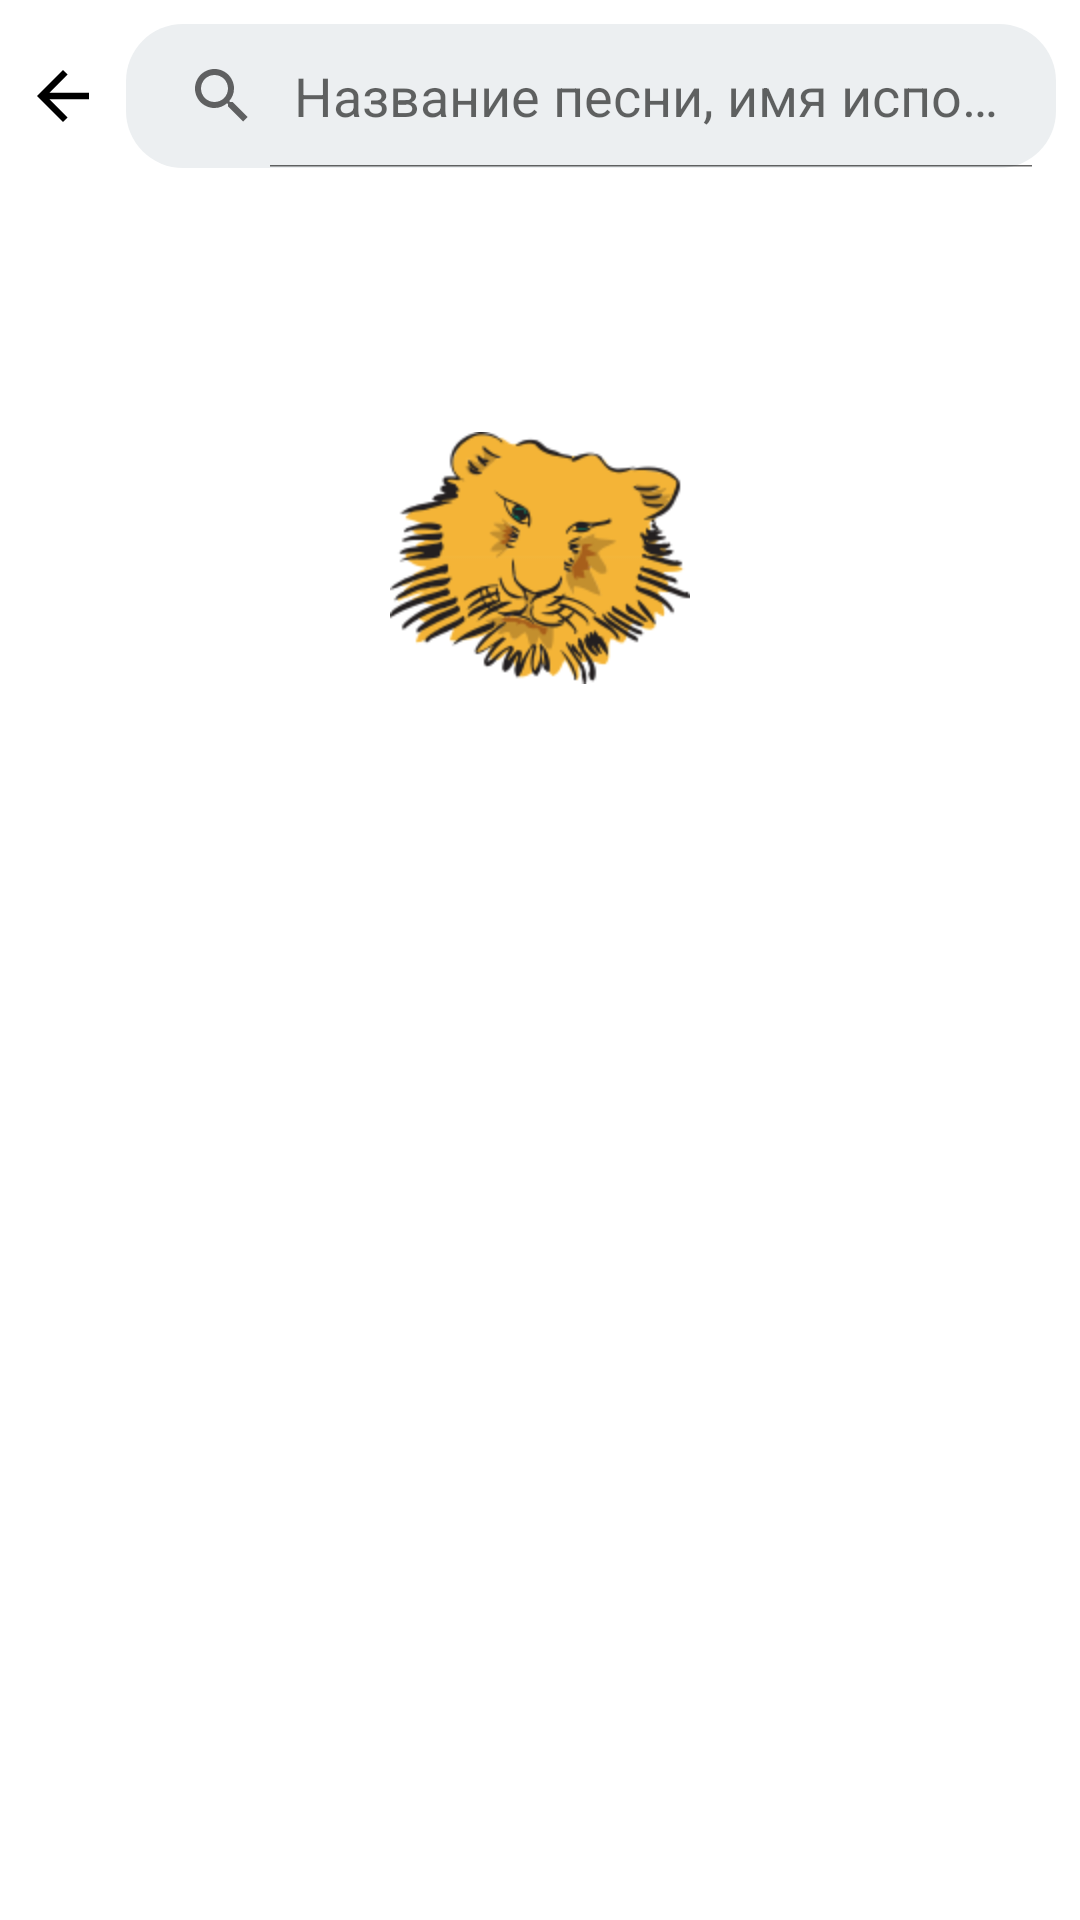

Here is an Android app screen rendered from its layout file. Give the layout XML and the strings, colors and styles it references.
<!-- AndroidManifest.xml: application theme Theme.MusicApp -->
<!-- res/layout/search_activity.xml -->
<?xml version="1.0" encoding="utf-8"?>

<LinearLayout xmlns:android="http://schemas.android.com/apk/res/android"
    xmlns:tools="http://schemas.android.com/tools"
    android:id="@+id/search_activity"
    android:layout_width="match_parent"
    android:layout_height="match_parent"
    android:orientation="vertical">

    <LinearLayout
        android:id="@+id/search_activity_ll_top_bar"
        android:layout_width="match_parent"
        android:layout_height="wrap_content"
        android:layout_marginStart="8dp"
        android:layout_marginTop="8dp"
        android:layout_marginEnd="8dp"
        android:orientation="horizontal">

        <ImageView
            android:id="@+id/search_activity_btn_go_back"
            android:layout_width="26dp"
            android:layout_height="26dp"
            android:layout_gravity="center"
            android:src="@drawable/baseline_arrow_back_24" />

        <SearchView
            android:id="@+id/search_activity_search_view"
            android:layout_width="match_parent"
            android:layout_height="wrap_content"
            android:layout_marginStart="8dp"
            android:background="@drawable/search_view_bg"
            android:iconifiedByDefault="false"
            android:queryHint="Название песни, имя исполнителя, альбом..."
            android:searchHintIcon="@color/purple_200" />

    </LinearLayout>

    <FrameLayout
        android:layout_width="match_parent"
        android:layout_height="wrap_content">

        <androidx.recyclerview.widget.RecyclerView
            android:id="@+id/search_activity_recycler_view"
            android:layout_width="match_parent"
            android:layout_height="wrap_content"
            android:orientation="vertical"
            tools:listitem="@layout/item_view" />

        <ImageView
            android:id="@+id/search_activity_iv_loading"
            android:src="@drawable/loading"
            android:layout_width="28dp"
            android:layout_height="28dp"
            android:layout_gravity="top|center"
            android:layout_marginTop="140dp" />

        <FrameLayout
            android:id="@+id/search_activity_fl_error"
            android:layout_width="wrap_content"
            android:layout_height="wrap_content"
            android:layout_gravity="top|center">

            <ImageView
                android:src="@drawable/lion"
                android:id="@+id/search_activity_iv_error"
                android:layout_width="100dp"
                android:layout_height="100dp"
                android:layout_gravity="center|top"
                android:layout_marginTop="80dp" />

            <TextView
                android:id="@+id/search_activity_tv_error"
                android:layout_width="wrap_content"
                android:layout_height="wrap_content"
                android:layout_gravity="center|top"
                android:layout_marginTop="185dp"
                android:gravity="center"
                tools:text="SOME_PROBLEM" />

        </FrameLayout>

    </FrameLayout>

</LinearLayout>
<!-- res/layout/item_view.xml (included above) -->
<?xml version="1.0" encoding="utf-8"?>

<androidx.constraintlayout.widget.ConstraintLayout xmlns:app="http://schemas.android.com/apk/res-auto"
    xmlns:tools="http://schemas.android.com/tools"
    xmlns:android="http://schemas.android.com/apk/res/android"
    android:background="@color/white"
    android:id="@+id/item_view"
    android:layout_height="wrap_content"
    android:layout_marginEnd="8dp"
    android:layout_marginStart="8dp"
    android:layout_marginTop="8dp"
    android:layout_width="match_parent"
    android:orientation="horizontal">

    <ImageView
        android:id="@+id/item_view_iv_cover"
        android:layout_height="56dp"
        android:layout_margin="8dp"
        android:layout_width="56dp"
        app:layout_constraintBottom_toBottomOf="parent"
        app:layout_constraintEnd_toStartOf="@+id/item_view_ll_item_view"
        app:layout_constraintStart_toStartOf="parent"
        app:layout_constraintTop_toTopOf="parent" />

    <LinearLayout
        android:id="@+id/item_view_ll_item_view"
        android:layout_height="wrap_content"
        android:layout_margin="8dp"
        android:layout_marginStart="8dp"
        android:layout_width="wrap_content"
        android:orientation="vertical"
        app:layout_constraintBottom_toBottomOf="parent"
        app:layout_constraintStart_toEndOf="@+id/item_view_iv_cover"
        app:layout_constraintTop_toTopOf="parent">

        <TextView
            style="@style/ItemViewText"
            android:id="@+id/tv_song_name"
            android:layout_height="wrap_content"
            android:layout_marginTop="8dp"
            android:layout_width="wrap_content"
            android:textColor="@color/black"
            android:textSize="14sp"
            tools:text="Название" />

        <TextView
            style="@style/ItemViewText"
            android:id="@+id/tv_author"
            android:layout_height="wrap_content"
            android:layout_marginTop="1dp"
            android:layout_width="wrap_content"
            android:textColor="@color/dark_grey"
            android:textSize="12sp"
            tools:text="Исполнитель" />

    </LinearLayout>

</androidx.constraintlayout.widget.ConstraintLayout>
<!-- resources referenced by this layout -->
<resources>
  <color name="black">#FF000000</color>
  <color name="purple_200">#FFBB86FC</color>
  <color name="white">#FFFFFFFF</color>
  <!-- drawable baseline_arrow_back_24 (drawable) -->
  <vector android:autoMirrored="true" android:height="26dp"
      android:tint="#000000" android:viewportHeight="24"
      android:viewportWidth="24" android:width="26dp" xmlns:android="http://schemas.android.com/apk/res/android">
      <path android:fillColor="@android:color/black" android:pathData="M20,11H7.83l5.59,-5.59L12,4l-8,8 8,8 1.41,-1.41L7.83,13H20v-2z"/>
  </vector>
  <!-- drawable lion: png bitmap (drawable, 18432 bytes) -->
  <!-- drawable search_view_bg (drawable) -->
  <?xml version="1.0" encoding="utf-8"?>
  
  <selector xmlns:android="http://schemas.android.com/apk/res/android">
  
      <item>
          <shape android:tint="@color/theme_item_view_background" >
              <corners android:radius="19dp" />
          </shape>
      </item>
  
  </selector>
  <style name="ItemViewText" parent="TextAppearance.AppCompat">
          <item name="android:ellipsize">end</item>
          <item name="android:maxLines">1</item>
          <item name="android:textAllCaps">false</item>
          <item name="android:textSize">20sp</item>
      </style>
  <style name="Theme.MusicApp" parent="Theme.MaterialComponents.DayNight.NoActionBar">
          
          <item name="colorPrimary">@color/purple_500</item>
          <item name="colorPrimaryVariant">@color/purple_700</item>
          <item name="colorOnPrimary">@color/white</item>
          
          <item name="colorSecondary">@color/teal_200</item>
          <item name="colorSecondaryVariant">@color/teal_700</item>
          <item name="colorOnSecondary">@color/black</item>
          
          <item name="android:statusBarColor">?attr/colorPrimaryVariant</item>
          
      </style>
  <color name="theme_item_view_background">#ECEFF1</color>
  <color name="purple_500">#FF6200EE</color>
  <color name="purple_700">#FF3700B3</color>
  <color name="teal_200">#FF03DAC5</color>
  <color name="teal_700">#FF018786</color>
</resources>
